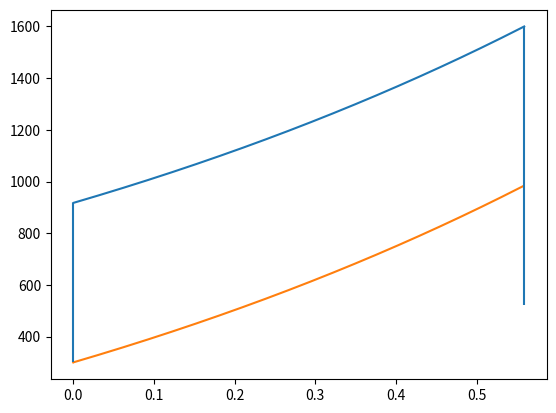

The script that saved this image:
import numpy as np
import math as m
import matplotlib.pyplot as plt

tref = np.linspace(917, 1600, num=1000)
tref_b = np.linspace(300, 523, num=1000)
s0 = 0
T1 = 300
T2 = 917.36
T3 = 1600
T4 = 523.24
cp = 1.005

# This is top expo curve
s0 = 0
s1 = cp*m.log(tref[1]/T2)
s_a = np.empty(np.shape(tref))
s_b = np.empty(np.shape(tref))
for step in range(np.size(s_a)):
    if step == 0:
        s_a[step] = s0
        s_b[step] = s0
    elif step == 1:
        s_a[step] = s1
        s_b[step] = s1
    else:
        s_a[step] = cp * m.log(tref[step] / tref[step - 1]) + s_a[step - 1]
        s_b[step] = cp * m.log(tref_b[step] / tref_b[step - 1]) + s_b[step - 1]
plt.plot(s_a, tref)
plt.plot(s_b, tref-617)
plt.vlines(0, 300, 917)
plt.vlines(s_a[-1], 523, 1600)
plt.show()
